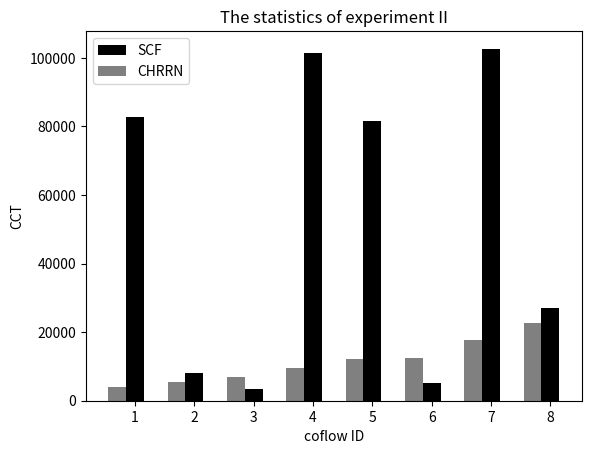

Recreate this plot in Python.
import matplotlib.pyplot as plt
import numpy as np

#添加图形属性
plt.xlabel('coflow ID')
plt.ylabel('CCT')
plt.title('The statistics of experiment II')
a = plt.subplot(1, 1, 1)

plt.ylim=(10, 90000)
x0 = [1, 2, 3, 4, 5, 6, 7,8]
x1 = [0.7, 1.7, 2.7, 3.7, 4.7, 5.7, 6.7,7.7]
scf=[82845,8231,3450,101324,81567,5270,102671,27140]
chrrn=[4075,5480,6787,9616,12113,12395,17730,22554]


#这里需要注意在画图的时候加上label在配合plt.legend（）函数就能直接得到图例，简单又方便！

plt.bar(x0, scf, facecolor='black', width=0.3, label = 'SCF')
plt.bar(x1, chrrn, facecolor='gray', width=0.3, label = 'CHRRN')

plt.legend()

plt.show()